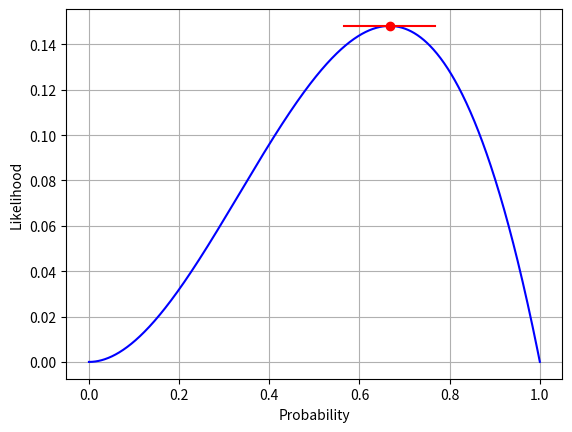

Recreate this plot in Python.
import matplotlib.pyplot as plt
import numpy as np

x = np.linspace(0, 1, 1000)
y = -x**3 + x**2
plt.plot(x, y, color='b')
plt.xlabel('Probability')
plt.ylabel('Likelihood')

x_plt = 2/3
y_plt = -x_plt**3 + x_plt**2
new_x = [2/3-0.1, 2/3, 2/3+0.1]
new_y = [-x_plt**3 + x_plt**2 for i in new_x ] 
plt.plot(x_plt, y_plt, '-o', color='r')
plt.plot(new_x, new_y, color='r')
plt.grid()
plt.show()
